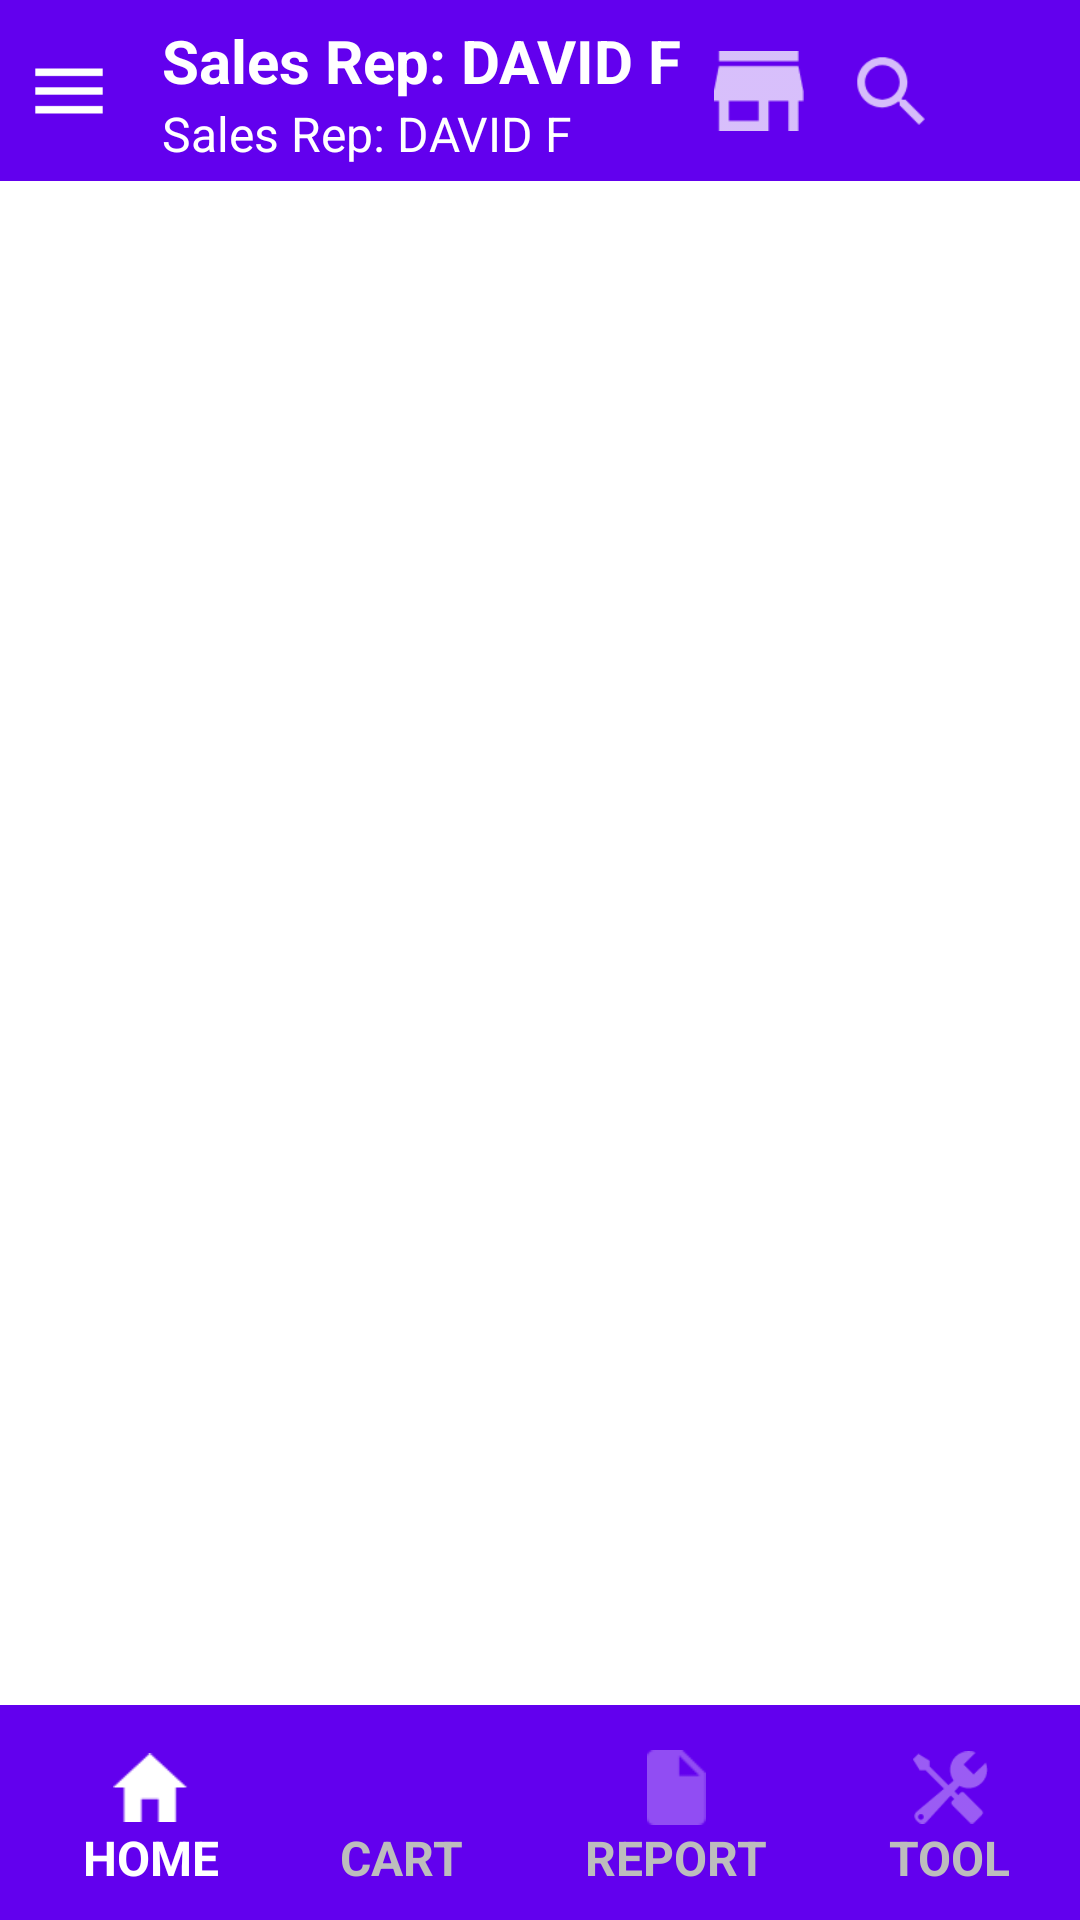

Write the Android layout XML for this screen, with the resource values it uses.
<!-- AndroidManifest.xml: application theme MaterialAppTheme -->
<!-- res/layout/app_bar_main.xml -->
<?xml version="1.0" encoding="utf-8"?>
<androidx.constraintlayout.widget.ConstraintLayout xmlns:android="http://schemas.android.com/apk/res/android"
    xmlns:app="http://schemas.android.com/apk/res-auto"
    xmlns:tools="http://schemas.android.com/tools"
    android:layout_width="match_parent"
    android:layout_height="match_parent"
    android:orientation="vertical"
    tools:context=".main.MainActivity">


    <include layout="@layout/header_layout"
        android:id="@+id/header"/>
    <RelativeLayout
        app:layout_constraintTop_toBottomOf="@+id/header"
        android:layout_width="match_parent"
        android:layout_height="0dp"

        app:layout_constraintBottom_toTopOf="@+id/all_tabs"
        >

    <FrameLayout
        android:id="@+id/frame_container"
        android:layout_width="match_parent"
        android:visibility="visible"
        android:layout_height="match_parent">
    </FrameLayout>
    </RelativeLayout>
    <LinearLayout
        android:id="@+id/all_tabs"
        android:layout_width="match_parent"
        android:layout_height="wrap_content"
        android:background="@color/colorAccent"
        android:visibility="visible"
        android:padding="5dp"
        app:layout_dodgeInsetEdges="bottom"
        android:orientation="horizontal"
        android:weightSum="4"
        app:layout_constraintLeft_toLeftOf="parent"
        app:layout_constraintBottom_toBottomOf="parent"
        >
        <LinearLayout
            android:id="@+id/home"
            android:layout_width="wrap_content"
            android:layout_weight="1"
            android:gravity="center"
            android:layout_height="wrap_content"
            android:layout_marginLeft="10dp"
            android:layout_marginTop="5dp"
            android:layout_marginRight="5dp"
            android:layout_marginBottom="5dp"
            android:orientation="vertical"
            app:layout_constraintLeft_toLeftOf="parent"
            app:layout_constraintTop_toTopOf="parent">

            <ImageView
                android:layout_width="25dp"
                android:layout_height="25dp"
                android:layout_marginTop="5dp"
                android:id="@+id/home_icon"
                android:layout_gravity="center_horizontal"
                android:src="@drawable/ic_home"/>
            <TextView
                android:layout_width="wrap_content"
                android:layout_height="wrap_content"
                android:textStyle="bold"
                android:textSize="@dimen/subtitle_1_text_size"
                android:textColor="@color/white"
                android:text="HOME"
                android:id="@+id/home_txt"/>

        </LinearLayout>
        <LinearLayout
            android:id="@+id/cart"
            android:layout_width="wrap_content"
            android:layout_weight="1"
            android:gravity="center"
            android:layout_height="wrap_content"
            android:layout_marginLeft="10dp"
            android:layout_marginTop="5dp"
            android:layout_marginRight="5dp"
            android:layout_marginBottom="5dp"
            android:orientation="vertical"
            app:layout_constraintLeft_toLeftOf="parent"
            app:layout_constraintTop_toTopOf="parent">

            <ImageView
                android:layout_width="25dp"
                android:layout_height="25dp"
                android:layout_marginTop="5dp"
                android:id="@+id/cart_icon"
                android:layout_gravity="center_horizontal"
                android:src="@drawable/ic_cartlight"/>
            <TextView
                android:layout_width="wrap_content"
                android:layout_height="wrap_content"
                android:textStyle="bold"
                android:textSize="@dimen/subtitle_1_text_size"
                android:textColor="@color/divider"
                android:text="CART"
                android:id="@+id/cart_txt"/>

        </LinearLayout>
        <LinearLayout
            android:id="@+id/report"
            android:layout_width="wrap_content"
            android:layout_weight="1"
            android:gravity="center"
            android:layout_height="wrap_content"
            android:layout_marginLeft="10dp"
            android:layout_marginTop="5dp"
            android:layout_marginRight="5dp"
            android:layout_marginBottom="5dp"
            android:orientation="vertical"
            app:layout_constraintLeft_toLeftOf="parent"
            app:layout_constraintTop_toTopOf="parent">

            <ImageView
                android:layout_width="25dp"
                android:layout_height="25dp"
                android:layout_marginTop="5dp"
                android:id="@+id/report_icon"
                android:layout_gravity="center_horizontal"
                android:src="@drawable/ic_documentlight"/>
            <TextView
                android:layout_width="wrap_content"
                android:layout_height="wrap_content"
                android:textStyle="bold"
                android:textSize="@dimen/subtitle_1_text_size"
                android:textColor="@color/divider"
                android:text="REPORT"
                android:id="@+id/report_txt"/>

        </LinearLayout>
        <LinearLayout
            android:id="@+id/tools"
            android:layout_width="wrap_content"
            android:layout_weight="1"
            android:gravity="center"
            android:layout_height="wrap_content"
            android:layout_marginLeft="10dp"
            android:layout_marginTop="5dp"
            android:layout_marginRight="5dp"
            android:layout_marginBottom="5dp"
            android:orientation="vertical"
            app:layout_constraintLeft_toLeftOf="parent"
            app:layout_constraintTop_toTopOf="parent">

            <ImageView
                android:layout_width="25dp"
                android:layout_height="25dp"
                android:layout_marginTop="5dp"
                android:id="@+id/tool_icon"
                android:layout_gravity="center_horizontal"
                android:src="@drawable/ic_toolslight"/>
            <TextView
                android:layout_width="wrap_content"
                android:layout_height="wrap_content"
                android:textStyle="bold"
                android:textSize="@dimen/subtitle_1_text_size"
                android:textColor="@color/divider"
                android:text="TOOL"
                android:id="@+id/tool_txt"/>

        </LinearLayout>
    </LinearLayout>
</androidx.constraintlayout.widget.ConstraintLayout>
<!-- res/layout/header_layout.xml (included above) -->
<?xml version="1.0" encoding="utf-8"?>
<androidx.constraintlayout.widget.ConstraintLayout
    xmlns:android="http://schemas.android.com/apk/res/android"
    xmlns:app="http://schemas.android.com/apk/res-auto"
    xmlns:tools="http://schemas.android.com/tools"
    android:layout_width="match_parent"
    android:layout_height="wrap_content"
    android:background="@color/colorAccent">

    <ImageView
        android:layout_width="30dp"
        android:layout_height="30dp"
        android:layout_marginStart="8dp"
        android:src="@drawable/ic_menu"
        app:layout_constraintBottom_toBottomOf="parent"
        app:layout_constraintStart_toStartOf="parent"
        app:layout_constraintTop_toTopOf="parent"
        android:id="@+id/drawer"
     />

    <TextView
        android:id="@+id/toolbar_title"
        android:layout_width="wrap_content"
        android:layout_height="wrap_content"
        android:layout_marginLeft="16dp"
        android:ellipsize="end"
        android:maxLines="1"
        android:textColor="@color/white"
        android:textSize="20sp"
        android:textStyle="bold"
        app:layout_constraintBottom_toBottomOf="parent"
        app:layout_constraintEnd_toStartOf="@+id/select_store"
        app:layout_constraintHorizontal_bias="0.0"
        app:layout_constraintStart_toEndOf="@+id/drawer"
        app:layout_constraintTop_toTopOf="parent"
        app:layout_constraintVertical_bias="0.19999999"
        tools:text="Sales Rep: DAVID F" />

    <TextView
        android:id="@+id/toolbar_subtitle"
        android:layout_width="0dp"
        android:layout_height="wrap_content"
        android:layout_marginLeft="16dp"
        android:ellipsize="end"
        android:maxLines="2"
        android:textColor="@color/white"
        android:textSize="16sp"
        android:layout_marginBottom="5dp"
        app:layout_constraintBottom_toBottomOf="parent"
        app:layout_constraintEnd_toStartOf="@+id/select_store"
        app:layout_constraintHorizontal_bias="0.0"
        app:layout_constraintStart_toEndOf="@+id/drawer"
        app:layout_constraintTop_toBottomOf="@+id/toolbar_title"
        app:layout_constraintVertical_bias="0.0"
        tools:text="Sales Rep: DAVID F" />

    <ImageView
        android:id="@+id/popup_menu"
        android:layout_width="30dp"
        android:layout_height="30dp"
        android:layout_marginRight="@dimen/gutter"
        app:layout_constraintBottom_toBottomOf="parent"
        app:layout_constraintEnd_toEndOf="parent"
        app:layout_constraintTop_toTopOf="parent"
        app:srcCompat="@drawable/ic_baseline_more_vert_24" />

    <ImageView
        android:id="@+id/search"
        android:layout_width="30dp"
        android:layout_height="30dp"
        android:layout_marginEnd="10dp"
        android:src="@drawable/ic_search"
        app:layout_constraintBottom_toBottomOf="parent"
        app:layout_constraintEnd_toStartOf="@+id/popup_menu"
        app:layout_constraintTop_toTopOf="parent" />

    <ImageView
        android:id="@+id/select_store"
        android:layout_width="30dp"
        android:layout_height="30dp"
        android:layout_marginEnd="14dp"
        android:src="@drawable/ic_store"
        app:layout_constraintBottom_toBottomOf="parent"
        app:layout_constraintEnd_toStartOf="@+id/search"
        app:layout_constraintTop_toTopOf="parent" />

</androidx.constraintlayout.widget.ConstraintLayout>
<!-- resources referenced by this layout -->
<resources>
  <color name="colorAccent">#6200EE</color>
  <color name="divider">#BDBDBD</color>
  <color name="white">#FFFFFF</color>
  <dimen name="gutter">8dp</dimen>
  <dimen name="subtitle_1_text_size">16sp</dimen>
  <!-- drawable ic_documentlight: png bitmap (drawable-xhdpi, 392 bytes) -->
  <!-- drawable ic_home: png bitmap (drawable-xhdpi, 588 bytes) -->
  <!-- drawable ic_menu: png bitmap (drawable-hdpi, 225 bytes) -->
  <!-- drawable ic_search: png bitmap (drawable-hdpi, 628 bytes) -->
  <!-- drawable ic_store: png bitmap (drawable-hdpi, 335 bytes) -->
  <!-- drawable ic_toolslight: png bitmap (drawable-xhdpi, 927 bytes) -->
  <style name="MaterialAppTheme" parent="Theme.MaterialComponents.Light">
          
          <item name="colorPrimary">@color/colorAccent</item>
          <item name="colorPrimaryDark">@color/colorAccentDark</item>
          <item name="colorAccent">@color/colorAccent</item>
          <item name="windowActionBar">false</item>
          <item name="windowNoTitle">true</item>
      </style>
  <color name="colorAccentDark">#5403C6</color>
</resources>
